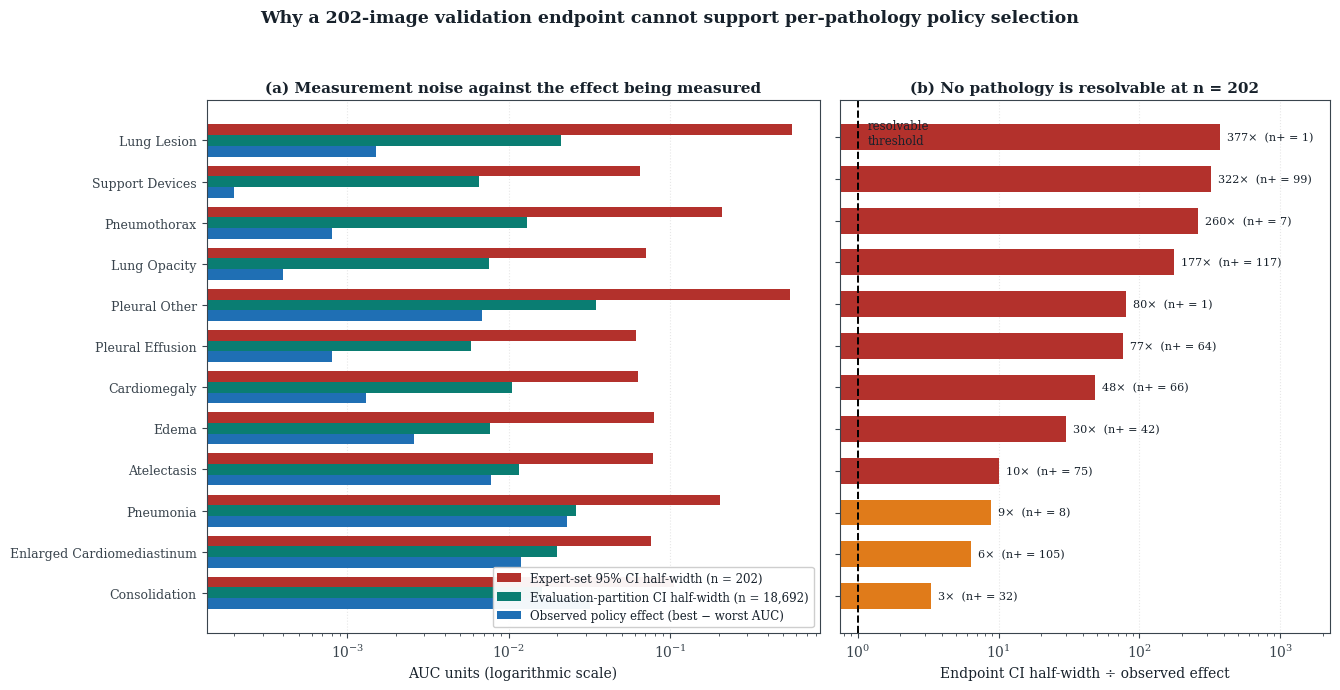
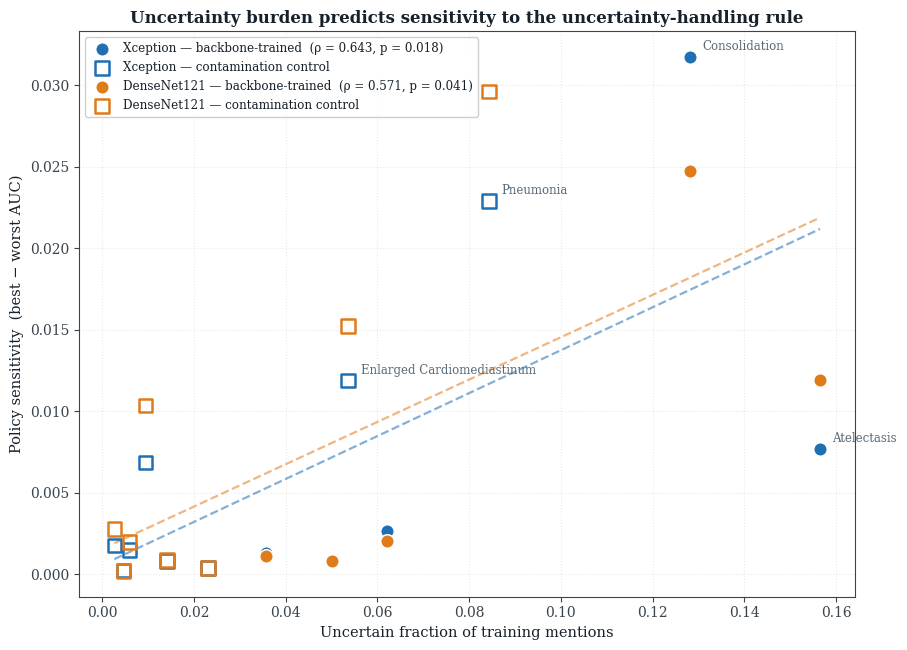
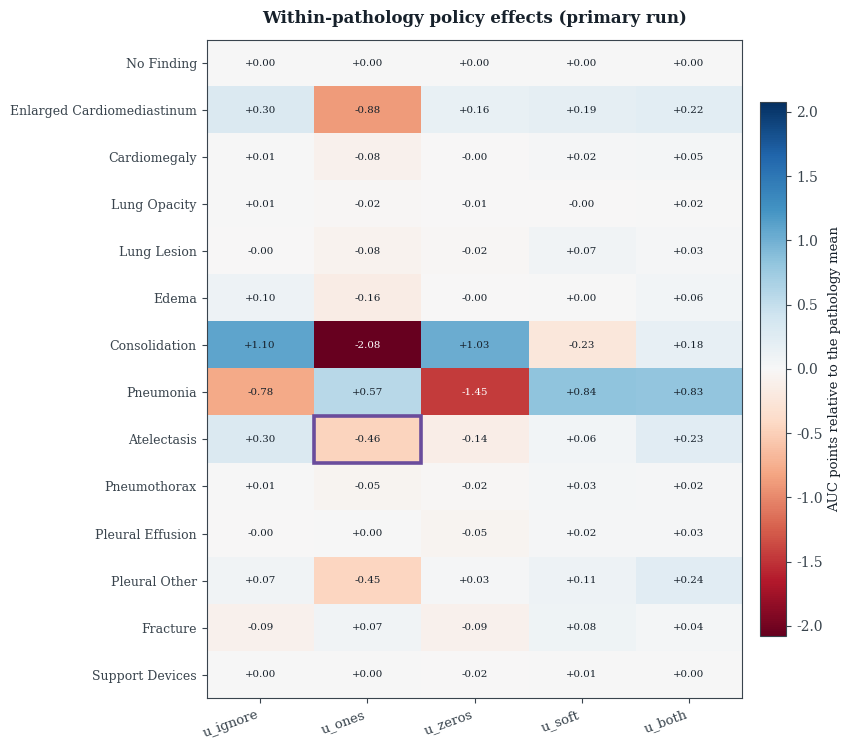
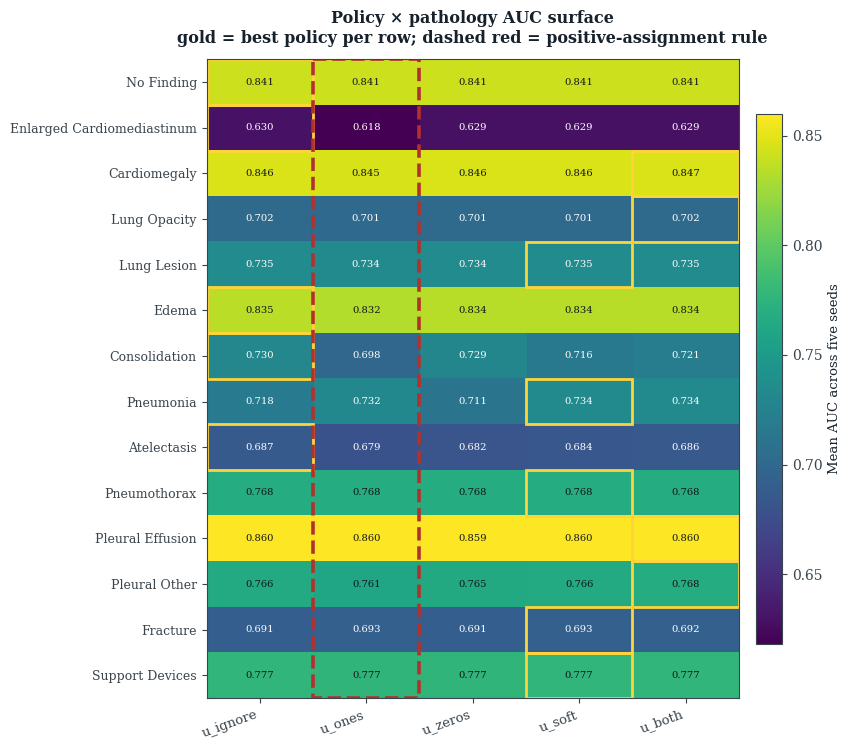
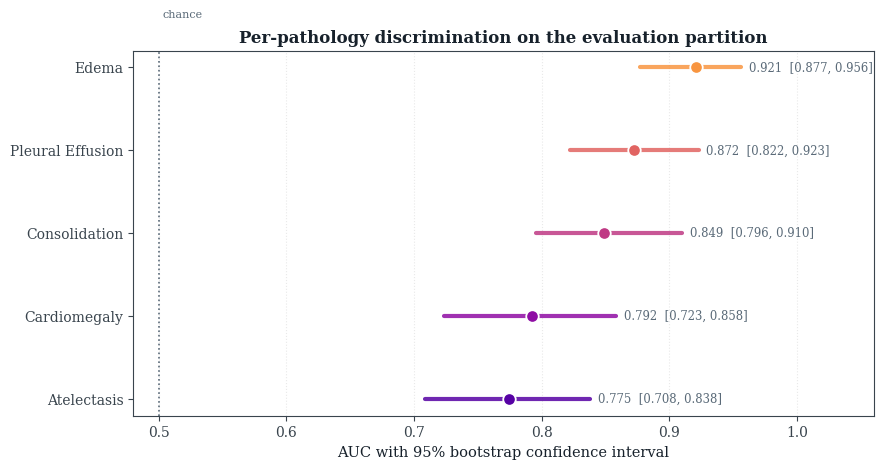

The matplotlib source for these figures, in order:
"""Regenerate every figure in the manuscript from hard-coded values.

This script is deliberately self-contained: it reads nothing from results/ and
needs only matplotlib and numpy. Every number below was transcribed from the
analysis outputs at the time the manuscript was prepared, so the figures it
produces are byte-for-byte equivalent in content to the published versions.

Output names follow the manuscript numbering, not the internal analysis names:

    Figure_1_precision_audit.png     precision of the 202-image endpoint
    Figure_2_mechanism.png           uncertainty burden vs policy sensitivity
    Figure_3_policy_effects.png      mean-centred policy effects
    Figure_4_policy_surface.png      policy x pathology AUC surface
    Figure_5_forest.png              per-pathology AUC with bootstrap CIs

Usage:
    python generate_manuscript_figures.py                 # all five, 600 dpi
    python generate_manuscript_figures.py --figure 1 3    # a subset
    python generate_manuscript_figures.py --dpi 300 --outdir ./fig --format tiff
"""

import argparse
import os

import matplotlib

matplotlib.use("Agg")
import matplotlib.pyplot as plt
import numpy as np
from matplotlib.colors import TwoSlopeNorm
from matplotlib.patches import Rectangle

# --------------------------------------------------------------------------
# Palette - colourblind-safe, high contrast in both RGB and greyscale print
# --------------------------------------------------------------------------
BLUE = "#1f6fb4"
ORANGE = "#e07b1a"
TEAL = "#0a7d72"
RED = "#b3312c"
VIOLET = "#6a4c9c"
GREY = "#5a6a78"

plt.rcParams.update(
    {
        "font.family": "serif",
        "font.serif": ["DejaVu Serif", "Times New Roman"],
        "axes.edgecolor": "#39444d",
        "axes.labelcolor": "#17212b",
        "text.color": "#17212b",
        "xtick.color": "#39444d",
        "ytick.color": "#39444d",
        "figure.facecolor": "white",
        "savefig.facecolor": "white",
    }
)

POLICIES = ["u_ignore", "u_ones", "u_zeros", "u_soft", "u_both"]

# --------------------------------------------------------------------------
# Figure 1 data - precision audit of the 202-image validation endpoint.
# spread = observed best-minus-worst AUC; hw = 95% CI half-width.
# Fracture has zero positive cases, so its expert-set SE is undefined.
# --------------------------------------------------------------------------
POWER_AUDIT = [
    # (pathology, expert positives, policy spread, expert CI hw, Train-C CI hw)
    ("Lung Opacity", 117, 0.0004, 0.0710, 0.0075),
    ("Enlarged Cardiomediastinum", 105, 0.0119, 0.0763, 0.0198),
    ("Support Devices", 99, 0.0002, 0.0644, 0.0065),
    ("Atelectasis", 75, 0.0077, 0.0779, 0.0116),
    ("Cardiomegaly", 66, 0.0013, 0.0630, 0.0104),
    ("Pleural Effusion", 64, 0.0008, 0.0615, 0.0058),
    ("Edema", 42, 0.0026, 0.0790, 0.0076),
    ("Consolidation", 32, 0.0317, 0.1048, 0.0160),
    ("Pneumonia", 8, 0.0229, 0.2016, 0.0259),
    ("Pneumothorax", 7, 0.0008, 0.2081, 0.0129),
    ("Lung Lesion", 1, 0.0015, 0.5648, 0.0210),
    ("Pleural Other", 1, 0.0068, 0.5473, 0.0347),
    ("Fracture", 0, 0.0017, None, 0.0215),  # undefined, excluded from panel (b)
]

# --------------------------------------------------------------------------
# Figure 2 data - uncertainty fraction vs policy spread, per frozen backbone.
# trunk_seen marks the five findings the backbones were trained on.
# --------------------------------------------------------------------------
MECHANISM = {
    "Xception": [
        ("Atelectasis", 0.156493, 0.007662, True),
        ("Consolidation", 0.128072, 0.031740, True),
        ("Pneumonia", 0.084266, 0.022913, False),
        ("Edema", 0.061980, 0.002614, True),
        ("Enlarged Cardiomediastinum", 0.053596, 0.011881, False),
        ("Pleural Effusion", 0.050099, 0.000819, True),
        ("Cardiomegaly", 0.035585, 0.001290, True),
        ("Lung Opacity", 0.023037, 0.000366, False),
        ("Pneumothorax", 0.014123, 0.000817, False),
        ("Pleural Other", 0.009385, 0.006836, False),
        ("Lung Lesion", 0.005888, 0.001469, False),
        ("Support Devices", 0.004627, 0.000218, False),
        ("Fracture", 0.002614, 0.001747, False),
    ],
    "DenseNet121": [
        ("Atelectasis", 0.156493, 0.011920, True),
        ("Consolidation", 0.128072, 0.024720, True),
        ("Pneumonia", 0.084266, 0.029626, False),
        ("Edema", 0.061980, 0.002045, True),
        ("Enlarged Cardiomediastinum", 0.053596, 0.015232, False),
        ("Pleural Effusion", 0.050099, 0.000803, True),
        ("Cardiomegaly", 0.035585, 0.001112, True),
        ("Lung Opacity", 0.023037, 0.000357, False),
        ("Pneumothorax", 0.014123, 0.000853, False),
        ("Pleural Other", 0.009385, 0.010340, False),
        ("Lung Lesion", 0.005888, 0.001973, False),
        ("Support Devices", 0.004627, 0.000186, False),
        ("Fracture", 0.002614, 0.002772, False),
    ],
}
MECHANISM_RHO = {"Xception": (0.643, 0.018), "DenseNet121": (0.571, 0.041)}

# --------------------------------------------------------------------------
# Figures 3 and 4 data - mean AUC per policy and pathology, primary run
# (Xception, C = 0.1, five patient-resampling seeds, evaluation partition).
# --------------------------------------------------------------------------
POLICY_SURFACE = {
    "No Finding": [0.841256, 0.841256, 0.841256, 0.841256, 0.841256],
    "Enlarged Cardiomediastinum": [0.630247, 0.618366, 0.628809, 0.629148, 0.629448],
    "Cardiomegaly": [0.846310, 0.845352, 0.846140, 0.846413, 0.846641],
    "Lung Opacity": [0.701614, 0.701263, 0.701422, 0.701449, 0.701629],
    "Lung Lesion": [0.734602, 0.733817, 0.734429, 0.735286, 0.734913],
    "Edema": [0.834623, 0.832008, 0.833582, 0.833655, 0.834173],
    "Consolidation": [0.729732, 0.697992, 0.729066, 0.716435, 0.720501],
    "Pneumonia": [0.718011, 0.731547, 0.711320, 0.734232, 0.734096],
    "Atelectasis": [0.686765, 0.679104, 0.682391, 0.684384, 0.686068],
    "Pneumothorax": [0.768152, 0.767514, 0.767799, 0.768331, 0.768234],
    "Pleural Effusion": [0.859609, 0.859663, 0.859103, 0.859879, 0.859922],
    "Pleural Other": [0.765792, 0.760680, 0.765425, 0.766251, 0.767516],
    "Fracture": [0.691009, 0.692618, 0.691005, 0.692756, 0.692312],
    "Support Devices": [0.776930, 0.776885, 0.776724, 0.776984, 0.776895],
}

# --------------------------------------------------------------------------
# Figure 5 data - per-pathology AUC with 95% bootstrap intervals
# (Xception baseline heads on the evaluation partition).
# --------------------------------------------------------------------------
FOREST = [
    ("Atelectasis", 0.774635, 0.708265, 0.837804),
    ("Cardiomegaly", 0.792135, 0.723312, 0.858339),
    ("Consolidation", 0.848640, 0.795763, 0.910130),
    ("Edema", 0.920923, 0.877138, 0.956125),
    ("Pleural Effusion", 0.872305, 0.822004, 0.922807),
]


def _save(fig, outdir, name, dpi, fmt):
    os.makedirs(outdir, exist_ok=True)
    path = os.path.join(outdir, f"{name}.{fmt}")
    fig.savefig(path, dpi=dpi, bbox_inches="tight", facecolor="white")
    plt.close(fig)
    print(f"  wrote {path}")
    return path


# --------------------------------------------------------------------------
def figure_1(outdir, dpi, fmt):
    """Precision of the historical 202-image endpoint against the effect size."""
    rows = sorted(
        [r for r in POWER_AUDIT if r[3] is not None and r[2] > 0],
        key=lambda r: r[3] / r[2],
    )
    labs = [r[0] for r in rows]
    y = np.arange(len(rows))
    ratios = [r[3] / r[2] for r in rows]

    fig, (ax1, ax2) = plt.subplots(
        1, 2, figsize=(13.5, 7.0), gridspec_kw={"width_ratios": [1.25, 1]}
    )

    ax1.barh(
        y + 0.26,
        [r[3] for r in rows],
        height=0.26,
        color=RED,
        label="Expert-set 95% CI half-width (n = 202)",
    )
    ax1.barh(
        y,
        [r[4] for r in rows],
        height=0.26,
        color=TEAL,
        label="Evaluation-partition CI half-width (n = 18,692)",
    )
    ax1.barh(
        y - 0.26,
        [r[2] for r in rows],
        height=0.26,
        color=BLUE,
        label="Observed policy effect (best − worst AUC)",
    )
    ax1.set_yticks(y)
    ax1.set_yticklabels(labs, fontsize=9)
    ax1.set_xscale("log")
    ax1.set_xlabel("AUC units (logarithmic scale)", fontsize=10)
    ax1.set_title(
        "(a) Measurement noise against the effect being measured",
        fontsize=11,
        fontweight="bold",
    )
    ax1.legend(fontsize=8.5, loc="lower right", framealpha=0.95)
    ax1.grid(axis="x", alpha=0.3, linestyle=":")
    ax1.set_axisbelow(True)

    colors = [TEAL if v < 1 else (ORANGE if v < 10 else RED) for v in ratios]
    ax2.barh(y, ratios, color=colors, height=0.62)
    ax2.axvline(1.0, color="black", linestyle="--", linewidth=1.4)
    ax2.text(1.18, len(rows) - 0.55, "resolvable\nthreshold", fontsize=8.5, va="top")
    ax2.set_yticks(y)
    ax2.set_yticklabels([])
    ax2.set_xscale("log")
    ax2.set_xlabel("Endpoint CI half-width ÷ observed effect", fontsize=10)
    ax2.set_title(
        "(b) No pathology is resolvable at n = 202", fontsize=11, fontweight="bold"
    )
    ax2.grid(axis="x", alpha=0.3, linestyle=":")
    ax2.set_axisbelow(True)
    for i, (r, v) in enumerate(zip(rows, ratios)):
        ax2.text(v * 1.12, i, f"{v:.0f}×  (n+ = {r[1]})", va="center", fontsize=8)
    ax2.set_xlim(right=max(ratios) * 6)

    fig.suptitle(
        "Why a 202-image validation endpoint cannot support per-pathology policy selection",
        fontsize=12.5,
        fontweight="bold",
        y=0.98,
    )
    fig.tight_layout(rect=(0, 0, 1, 0.945))
    return _save(fig, outdir, "Figure_1_precision_audit", dpi, fmt)


def figure_2(outdir, dpi, fmt):
    """Uncertainty burden against policy sensitivity, both backbones."""
    fig, ax = plt.subplots(figsize=(9.2, 6.6))
    colors = {"Xception": BLUE, "DenseNet121": ORANGE}

    for trunk, pts in MECHANISM.items():
        x = [p[1] for p in pts]
        yv = [p[2] for p in pts]
        seen = [p[3] for p in pts]
        rho, pval = MECHANISM_RHO[trunk]
        ax.scatter(
            [a for a, s in zip(x, seen) if s],
            [b for b, s in zip(yv, seen) if s],
            s=95,
            color=colors[trunk],
            marker="o",
            edgecolor="white",
            linewidth=1.1,
            zorder=3,
            label=f"{trunk} — backbone-trained  (ρ = {rho}, p = {pval})",
        )
        ax.scatter(
            [a for a, s in zip(x, seen) if not s],
            [b for b, s in zip(yv, seen) if not s],
            s=95,
            facecolor="none",
            edgecolor=colors[trunk],
            marker="s",
            linewidth=1.8,
            zorder=3,
            label=f"{trunk} — contamination control",
        )
        z = np.polyfit(x, yv, 1)
        xs = np.linspace(min(x), max(x), 50)
        ax.plot(
            xs,
            np.poly1d(z)(xs),
            color=colors[trunk],
            linewidth=1.6,
            alpha=0.55,
            linestyle="--",
            zorder=2,
        )

    for lab, ux, sp, _ in MECHANISM["Xception"]:
        if sp > 0.010 or ux > 0.12:
            ax.annotate(
                lab,
                (ux, sp),
                textcoords="offset points",
                xytext=(9, 5),
                fontsize=8.5,
                color=GREY,
            )

    ax.set_xlabel("Uncertain fraction of training mentions", fontsize=10.5)
    ax.set_ylabel("Policy sensitivity  (best − worst AUC)", fontsize=10.5)
    ax.set_title(
        "Uncertainty burden predicts sensitivity to the uncertainty-handling rule",
        fontsize=12,
        fontweight="bold",
    )
    ax.grid(alpha=0.28, linestyle=":")
    ax.set_axisbelow(True)
    ax.legend(fontsize=8.6, framealpha=0.95, loc="upper left")
    fig.tight_layout()
    return _save(fig, outdir, "Figure_2_mechanism", dpi, fmt)


def _surface_matrix():
    labs = list(POLICY_SURFACE)
    return labs, np.array([POLICY_SURFACE[l] for l in labs])


def figure_3(outdir, dpi, fmt):
    """Policy effects after removing each pathology's mean AUC."""
    labs, mat = _surface_matrix()
    centred = (mat - mat.mean(axis=1, keepdims=True)) * 100  # AUC points

    lim = float(np.abs(centred).max())
    fig, ax = plt.subplots(figsize=(8.6, 7.6))
    im = ax.imshow(
        centred,
        cmap="RdBu",
        aspect="auto",
        norm=TwoSlopeNorm(vmin=-lim, vcenter=0.0, vmax=lim),
    )

    ax.set_xticks(range(len(POLICIES)))
    ax.set_xticklabels(POLICIES, fontsize=9.5, rotation=20, ha="right")
    ax.set_yticks(range(len(labs)))
    ax.set_yticklabels(labs, fontsize=9)

    for i in range(len(labs)):
        for j in range(len(POLICIES)):
            v = centred[i, j]
            ax.text(
                j,
                i,
                f"{v:+.2f}",
                ha="center",
                va="center",
                fontsize=7.4,
                color="white" if abs(v) > lim * 0.55 else "#17212b",
            )

    worst = int(np.argmin(centred[labs.index("Atelectasis")]))
    ax.add_patch(
        Rectangle(
            (worst - 0.5, labs.index("Atelectasis") - 0.5),
            1,
            1,
            fill=False,
            edgecolor=VIOLET,
            linewidth=2.6,
        )
    )

    cb = fig.colorbar(im, ax=ax, fraction=0.046, pad=0.03)
    cb.set_label("AUC points relative to the pathology mean", fontsize=9.5)
    ax.set_title(
        "Within-pathology policy effects (primary run)",
        fontsize=12,
        fontweight="bold",
        pad=12,
    )
    fig.tight_layout()
    return _save(fig, outdir, "Figure_3_policy_effects", dpi, fmt)


def figure_4(outdir, dpi, fmt):
    """Absolute AUC surface across policies and pathologies."""
    labs, mat = _surface_matrix()
    fig, ax = plt.subplots(figsize=(8.6, 7.6))
    im = ax.imshow(mat, cmap="viridis", aspect="auto")

    ax.set_xticks(range(len(POLICIES)))
    ax.set_xticklabels(POLICIES, fontsize=9.5, rotation=20, ha="right")
    ax.set_yticks(range(len(labs)))
    ax.set_yticklabels(labs, fontsize=9)

    for i in range(len(labs)):
        best = int(np.argmax(mat[i]))
        for j in range(len(POLICIES)):
            ax.text(
                j,
                i,
                f"{mat[i, j]:.3f}",
                ha="center",
                va="center",
                fontsize=7.2,
                color="white" if mat[i, j] < mat.mean() else "#101418",
            )
        ax.add_patch(
            Rectangle(
                (best - 0.5, i - 0.5),
                1,
                1,
                fill=False,
                edgecolor="#ffd43b",
                linewidth=2.0,
            )
        )

    ones = POLICIES.index("u_ones")
    ax.add_patch(
        Rectangle(
            (ones - 0.5, -0.5),
            1,
            len(labs),
            fill=False,
            edgecolor=RED,
            linewidth=2.6,
            linestyle="--",
        )
    )

    cb = fig.colorbar(im, ax=ax, fraction=0.046, pad=0.03)
    cb.set_label("Mean AUC across five seeds", fontsize=9.5)
    ax.set_title(
        "Policy × pathology AUC surface\n"
        "gold = best policy per row; dashed red = positive-assignment rule",
        fontsize=11.5,
        fontweight="bold",
        pad=12,
    )
    fig.tight_layout()
    return _save(fig, outdir, "Figure_4_policy_surface", dpi, fmt)


def figure_5(outdir, dpi, fmt):
    """Per-pathology AUC with bootstrap intervals."""
    rows = sorted(FOREST, key=lambda r: r[1])
    labs = [r[0] for r in rows]
    mean = np.array([r[1] for r in rows])
    lo = np.array([r[2] for r in rows])
    hi = np.array([r[3] for r in rows])
    y = np.arange(len(rows))

    fig, ax = plt.subplots(figsize=(9.0, 4.8))
    cmap = plt.get_cmap("plasma")
    colors = [cmap(0.15 + 0.6 * i / max(len(rows) - 1, 1)) for i in range(len(rows))]

    for i in range(len(rows)):
        ax.plot(
            [lo[i], hi[i]],
            [i, i],
            color=colors[i],
            linewidth=3.0,
            solid_capstyle="round",
            alpha=0.85,
            zorder=2,
        )
        ax.plot(
            mean[i],
            i,
            "o",
            markersize=9,
            color=colors[i],
            markeredgecolor="white",
            markeredgewidth=1.3,
            zorder=3,
        )
        ax.text(
            hi[i] + 0.006,
            i,
            f"{mean[i]:.3f}  [{lo[i]:.3f}, {hi[i]:.3f}]",
            va="center",
            fontsize=8.4,
            color=GREY,
        )

    ax.axvline(0.5, color=GREY, linestyle=":", linewidth=1.2)
    ax.text(0.503, len(rows) - 0.4, "chance", fontsize=8, color=GREY)

    ax.set_yticks(y)
    ax.set_yticklabels(labs, fontsize=10)
    ax.set_xlabel("AUC with 95% bootstrap confidence interval", fontsize=10.5)
    ax.set_xlim(0.48, 1.06)
    ax.set_title(
        "Per-pathology discrimination on the evaluation partition",
        fontsize=12,
        fontweight="bold",
    )
    ax.grid(axis="x", alpha=0.28, linestyle=":")
    ax.set_axisbelow(True)
    fig.tight_layout()
    return _save(fig, outdir, "Figure_5_forest", dpi, fmt)


FIGURES = {1: figure_1, 2: figure_2, 3: figure_3, 4: figure_4, 5: figure_5}


def main():
    ap = argparse.ArgumentParser(
        description=__doc__, formatter_class=argparse.RawDescriptionHelpFormatter
    )
    ap.add_argument("--outdir", default="manuscript_figures")
    ap.add_argument(
        "--dpi", type=int, default=600, help="Diagnostics asks for at least 600 dpi"
    )
    ap.add_argument("--format", default="png", choices=["png", "tiff", "jpg", "pdf"])
    ap.add_argument(
        "--figure",
        type=int,
        nargs="*",
        choices=sorted(FIGURES),
        help="subset to regenerate; default is all",
    )
    args = ap.parse_args()

    wanted = args.figure or sorted(FIGURES)
    print(f"Generating {len(wanted)} figure(s) at {args.dpi} dpi -> {args.outdir}/")
    for n in wanted:
        FIGURES[n](args.outdir, args.dpi, args.format)
    print("done.")


if __name__ == "__main__":
    main()
